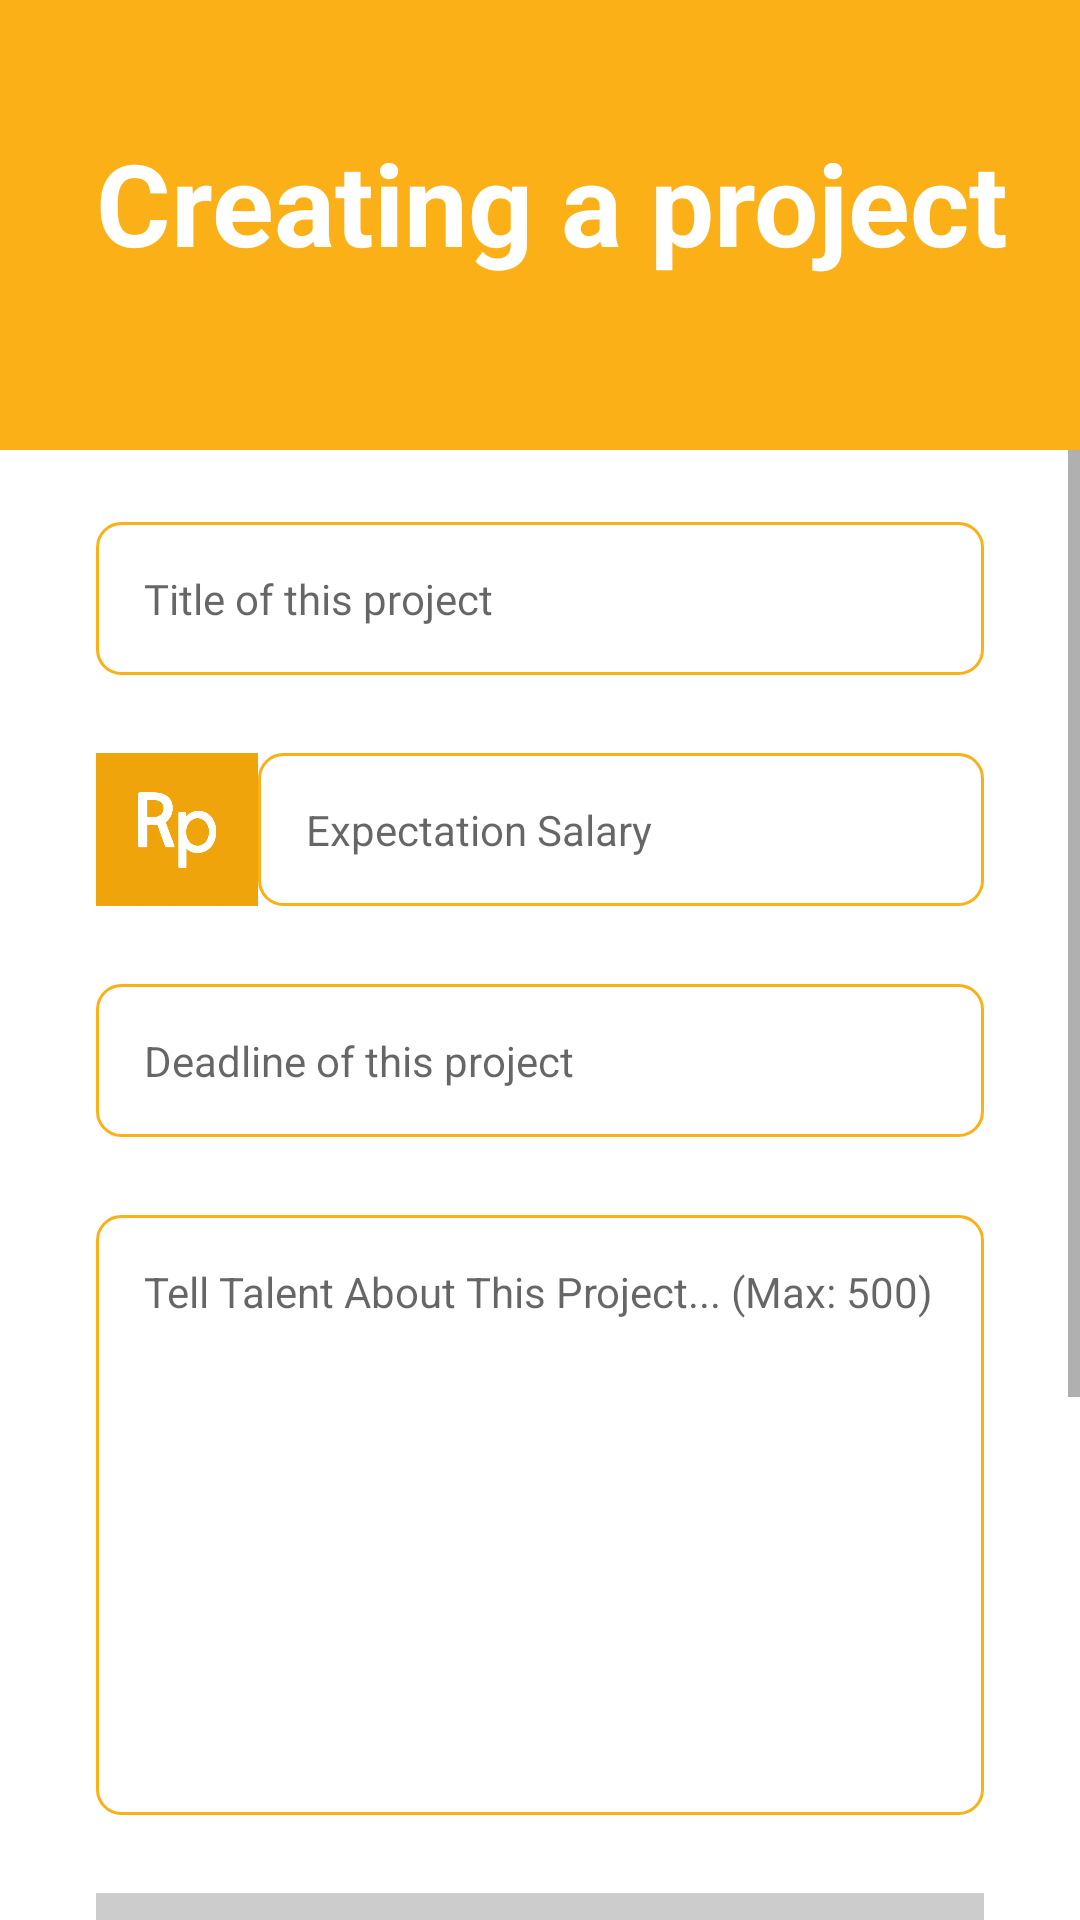

Reconstruct the res/layout file that produces this screen, plus the resources it refers to.
<!-- AndroidManifest.xml: application theme Theme.ArkhireCompany -->
<!-- res/layout/activity_create_project.xml -->
<?xml version="1.0" encoding="utf-8"?>
<layout
    xmlns:android="http://schemas.android.com/apk/res/android"
    xmlns:app="http://schemas.android.com/apk/res-auto"
    xmlns:tools="http://schemas.android.com/tools"
    tools:context=".homepage.item.project.createproject.CreateProjectActivity">

    <LinearLayout
        android:layout_width="match_parent"
        android:layout_height="match_parent"
        android:orientation="vertical">

        <RelativeLayout
            android:id="@+id/relativeLayout"
            android:layout_width="match_parent"
            android:layout_height="wrap_content">
            <View
                android:id="@+id/topView"
                android:layout_width="match_parent"
                android:layout_height="150dp"
                android:background="@color/primary" />

            <TextView
                android:id="@+id/tv_register"
                android:layout_width="wrap_content"
                android:layout_height="wrap_content"
                android:layout_marginStart="32dp"
                android:layout_marginTop="42dp"
                android:text="Creating a project"
                android:textColor="@color/white"
                android:textSize="38sp"
                android:textStyle="bold"
                app:layout_constraintStart_toStartOf="parent"
                app:layout_constraintTop_toTopOf="parent" />


        </RelativeLayout>

        <ScrollView
            android:layout_width="match_parent"
            android:layout_height="match_parent">

            <LinearLayout
                android:layout_width="match_parent"
                android:layout_height="match_parent"
                android:layout_marginStart="32dp"
                android:layout_marginEnd="32dp"
                android:orientation="vertical">

                <EditText
                    android:id="@+id/et_projectName"
                    android:layout_width="match_parent"
                    android:layout_height="wrap_content"
                    android:layout_marginTop="24dp"
                    android:background="@drawable/bg_editlongtext"
                    android:drawablePadding="16dp"
                    android:ems="10"
                    android:textSize="14sp"
                    android:fontFamily="@font/opensans"
                    android:hint="Title of this project"
                    android:padding="16dp" />

                <LinearLayout
                    android:orientation="horizontal"
                    android:layout_marginTop="26dp"
                    android:layout_width="match_parent"
                    android:layout_height="wrap_content">

                    <ImageView
                        android:src="@drawable/ic_rupiah"
                        android:layout_width="54dp"
                        android:scaleType="centerCrop"
                        android:layout_height="match_parent"/>

                    <EditText
                        android:id="@+id/et_projectSallary"
                        android:layout_width="match_parent"
                        android:layout_height="wrap_content"
                        android:background="@drawable/bg_editlongtext"
                        android:ems="10"
                        android:textSize="14sp"
                        android:hint="Expectation Salary"
                        android:inputType="number"
                        android:padding="16dp" />
                </LinearLayout>



                <TextView
                    android:id="@+id/et_projectDuration"
                    android:layout_width="match_parent"
                    android:layout_height="wrap_content"
                    android:layout_marginTop="26dp"
                    android:background="@drawable/bg_editlongtext"
                    android:drawablePadding="16dp"
                    android:hint="Deadline of this project"
                    android:padding="16dp" />


                <EditText
                    android:id="@+id/et_projectDesc"
                    android:layout_width="match_parent"
                    android:layout_height="200dp"
                    android:layout_marginTop="26dp"
                    android:background="@drawable/bg_editlongtext"
                    android:ems="10"
                    android:textSize="14sp"
                    android:gravity="start"
                    android:hint="Tell Talent About This Project... (Max: 500)"
                    android:maxLength="500"
                    android:padding="16dp" />

                <RelativeLayout
                    android:id="@+id/rl_pickingImage"
                    android:layout_marginTop="26dp"
                    android:layout_width="wrap_content"
                    android:layout_height="wrap_content">

                    <ImageView
                        android:id="@+id/iv_projectImage"
                        android:scaleType="centerCrop"
                        android:background="#CCCCCC"
                        android:layout_width="match_parent"
                        android:layout_height="180dp"/>

                    <androidx.appcompat.widget.AppCompatButton
                        android:id="@+id/bt_pickImage"
                        android:text="@string/pick_image"
                        android:textSize="12sp"
                        android:textColor="@color/white"
                        android:layout_centerInParent="true"
                        android:background="#FBB017"
                        android:layout_width="100dp"
                        android:layout_height="36dp"/>

                </RelativeLayout>

                <android.widget.Button
                    android:id="@+id/bt_createProject"
                    android:layout_width="match_parent"
                    android:layout_height="wrap_content"
                    android:layout_marginStart="32dp"
                    android:layout_marginTop="26dp"
                    android:layout_marginBottom="26dp"
                    android:layout_marginEnd="32dp"
                    android:background="@drawable/round_bg"
                    android:text="Create Project"
                    android:textColor="@android:color/white"
                    android:textSize="18sp"
                    android:textStyle="bold" />
            </LinearLayout>
        </ScrollView>


    </LinearLayout>

</layout>
<!-- resources referenced by this layout -->
<resources>
  <color name="primary">#FBB017</color>
  <color name="white">#FFFFFFFF</color>
  <!-- drawable bg_editlongtext (drawable-v24) -->
  <?xml version="1.0" encoding="utf-8"?>
  <shape android:shape="rectangle" xmlns:android="http://schemas.android.com/apk/res/android">
      <stroke android:color="@color/primary"
          android:width="1dp" />
  
      <corners
          android:radius="8dp"
          />
  </shape>
  <!-- drawable ic_rupiah: png bitmap (drawable-v24, 24950 bytes) -->
  <string name="pick_image">PICK IMAGE</string>
  <style name="Theme.ArkhireCompany" parent="Theme.MaterialComponents.Light.NoActionBar">
          <item name="windowActionBar">false</item>
          <item name="windowNoTitle">true</item>
          
          <item name="colorPrimary">@color/purple_500</item>
          <item name="colorPrimaryVariant">@color/purple_700</item>
          <item name="colorOnPrimary">@color/white</item>
          
          <item name="colorSecondary">@color/teal_200</item>
          <item name="colorSecondaryVariant">@color/teal_700</item>
          <item name="colorOnSecondary">#DD9400</item>
          
          <item name="android:statusBarColor" tools:targetApi="l">?attr/colorOnSecondary</item>
          
          <item name="android:windowAnimationStyle">@null</item>
          <item name="android:forceDarkAllowed" tools:targetApi="q">false</item>
      </style>
  <color name="purple_500">#FF6200EE</color>
  <color name="purple_700">#FF3700B3</color>
  <color name="teal_200">#FF03DAC5</color>
  <color name="teal_700">#FF018786</color>
</resources>
